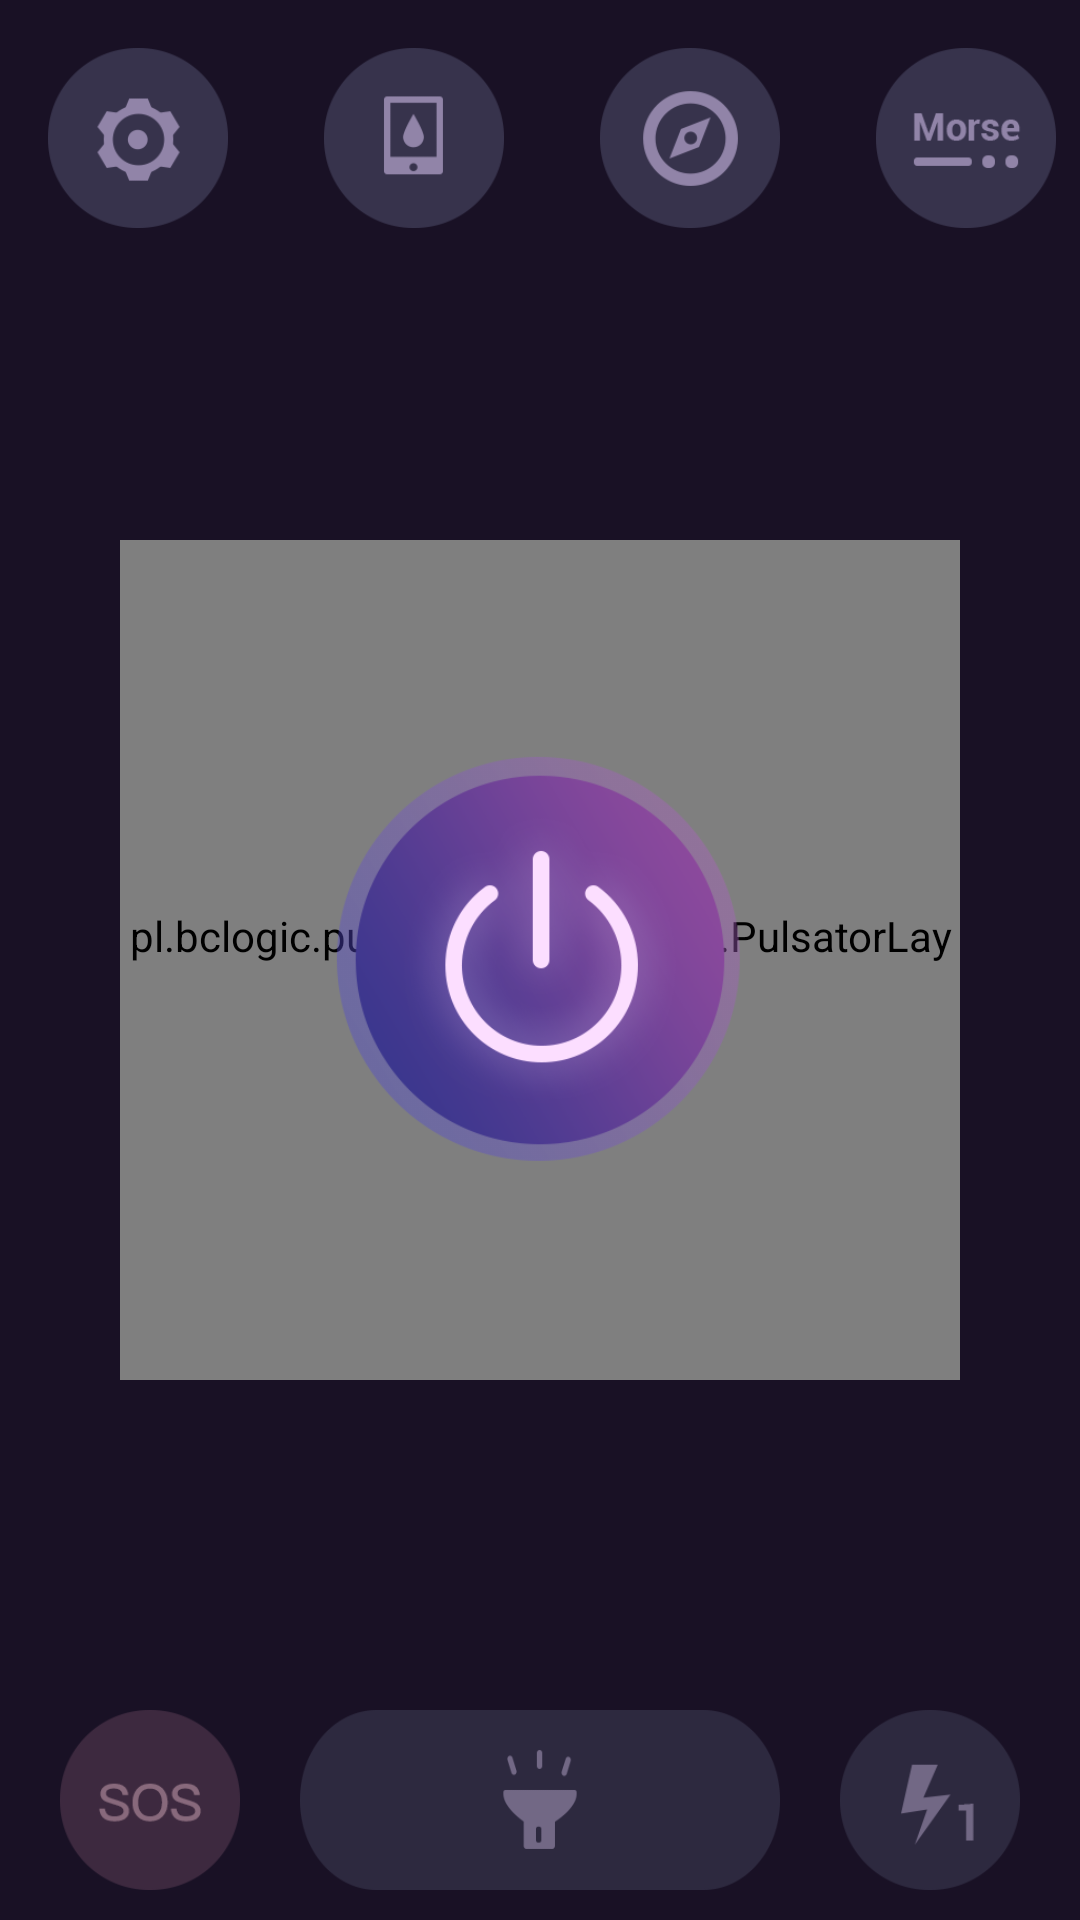

The Android layout XML behind this screen, and the referenced resources:
<!-- AndroidManifest.xml: application theme AppTheme -->
<!-- res/layout/activity_main.xml -->
<?xml version="1.0" encoding="utf-8"?>
<RelativeLayout
    xmlns:android="http://schemas.android.com/apk/res/android"
    xmlns:app="http://schemas.android.com/apk/res-auto"
    android:background="@color/colorPrimary"
    xmlns:tools="http://schemas.android.com/tools"
    android:layout_width="match_parent"
    android:layout_height="match_parent"
    tools:context=".Activity.MainActivity">
    <LinearLayout
        android:layout_centerHorizontal="true"
        android:orientation="horizontal"
        android:layout_alignParentTop="true"
        android:layout_width="wrap_content"
        android:layout_height="wrap_content">
        <Button
            android:id="@+id/img_setting"
            android:layout_margin="16dp"
            android:background="@drawable/ic_setting"
            android:layout_width="60dp"
            android:layout_height="60dp" />
        <Button
            android:layout_margin="16dp"
            android:background="@drawable/ic_screen"
            android:layout_width="60dp"
            android:layout_height="60dp" />
        <Button
            android:layout_margin="16dp"
            android:background="@drawable/ic_compass"
            android:layout_width="60dp"
            android:layout_height="60dp" />
        <Button
            android:layout_margin="16dp"
            android:background="@drawable/ic_morse"
            android:layout_width="60dp"
            android:layout_height="60dp" />
    </LinearLayout>
    <RelativeLayout
        android:layout_centerInParent="true"
        android:layout_width="match_parent"
        android:layout_height="wrap_content">
        <ImageView
            android:id="@+id/img_big_ring"
            android:layout_centerInParent="true"
            android:src="@drawable/light_normal_big_ring"
            android:layout_width="280dp"
            android:layout_height="280dp" />
        <ImageView
            android:id="@+id/img_small_ring"
            android:layout_centerInParent="true"
            android:src="@drawable/light_normal_small_ring"
            android:layout_width="280dp"
            android:layout_height="280dp" />
        <pl.bclogic.pulsator4droid.library.PulsatorLayout
            android:layout_centerInParent="true"
            android:id="@+id/pulsator"
            android:layout_width="280dp"
            android:layout_height="280dp"
            app:pulse_count="4"
            app:pulse_duration="2000"
            app:pulse_repeat="0"
            app:pulse_color="#ff68b1"
            app:pulse_startFromScratch="true"
            app:pulse_interpolator="Linear">
        </pl.bclogic.pulsator4droid.library.PulsatorLayout>
        <ImageView
            android:id="@+id/btn_turn_on"
            android:scaleType="fitXY"
            android:layout_centerInParent="true"
            android:src="@drawable/light_normal_big_off"
            android:layout_width="280dp"
            android:layout_height="280dp" />
    </RelativeLayout>
    <RelativeLayout
        android:layout_marginBottom="10dp"
        android:layout_alignParentBottom="true"
        android:layout_width="match_parent"
        android:layout_height="wrap_content">
        <ImageView
            android:id="@+id/img_light_sos"
            android:layout_centerVertical="true"
            android:layout_marginLeft="20dp"
            android:layout_alignParentLeft="true"
            android:scaleType="fitXY"
            android:src="@drawable/light_mode_sos_off"
            android:layout_width="60dp"
            android:layout_height="60dp" />
        <ImageView
            android:id="@+id/img_light_normal"
            android:layout_centerVertical="true"
            android:layout_centerInParent="true"
            android:scaleType="fitXY"
            android:src="@drawable/light_normal_off"
            android:layout_width="160dp"
            android:layout_height="60dp" />
        <ImageView
            android:id="@+id/img_light_speed"
            android:layout_centerVertical="true"
            android:layout_marginRight="20dp"
            android:layout_alignParentRight="true"
            android:scaleType="fitXY"
            android:src="@drawable/flash_light_speed_1_off"
            android:layout_width="60dp"
            android:layout_height="60dp" />


    </RelativeLayout>
</RelativeLayout>
<!-- resources referenced by this layout -->
<resources>
  <color name="colorPrimary">#191125</color>
  <!-- drawable flash_light_speed_1_off: png bitmap (drawable, 4280 bytes) -->
  <!-- drawable ic_compass: png bitmap (drawable, 3708 bytes) -->
  <!-- drawable ic_morse: png bitmap (drawable, 2750 bytes) -->
  <!-- drawable ic_screen: png bitmap (drawable, 2568 bytes) -->
  <!-- drawable ic_setting: png bitmap (drawable, 3280 bytes) -->
  <!-- drawable light_mode_sos_off: png bitmap (drawable, 2611 bytes) -->
  <!-- drawable light_normal_big_off: png bitmap (drawable, 52455 bytes) -->
  <!-- drawable light_normal_big_ring: png bitmap (drawable, 43663 bytes) -->
  <!-- drawable light_normal_off: png bitmap (drawable, 3220 bytes) -->
  <!-- drawable light_normal_small_ring: png bitmap (drawable, 34052 bytes) -->
  <style name="AppTheme" parent="Theme.AppCompat.Light.NoActionBar">
          
          <item name="colorPrimary">@color/colorPrimary</item>
          <item name="colorPrimaryDark">@color/colorPrimaryDark</item>
          <item name="colorAccent">@color/colorAccent</item>
      </style>
  <color name="colorPrimaryDark">#191125</color>
  <color name="colorAccent">#191125</color>
</resources>
